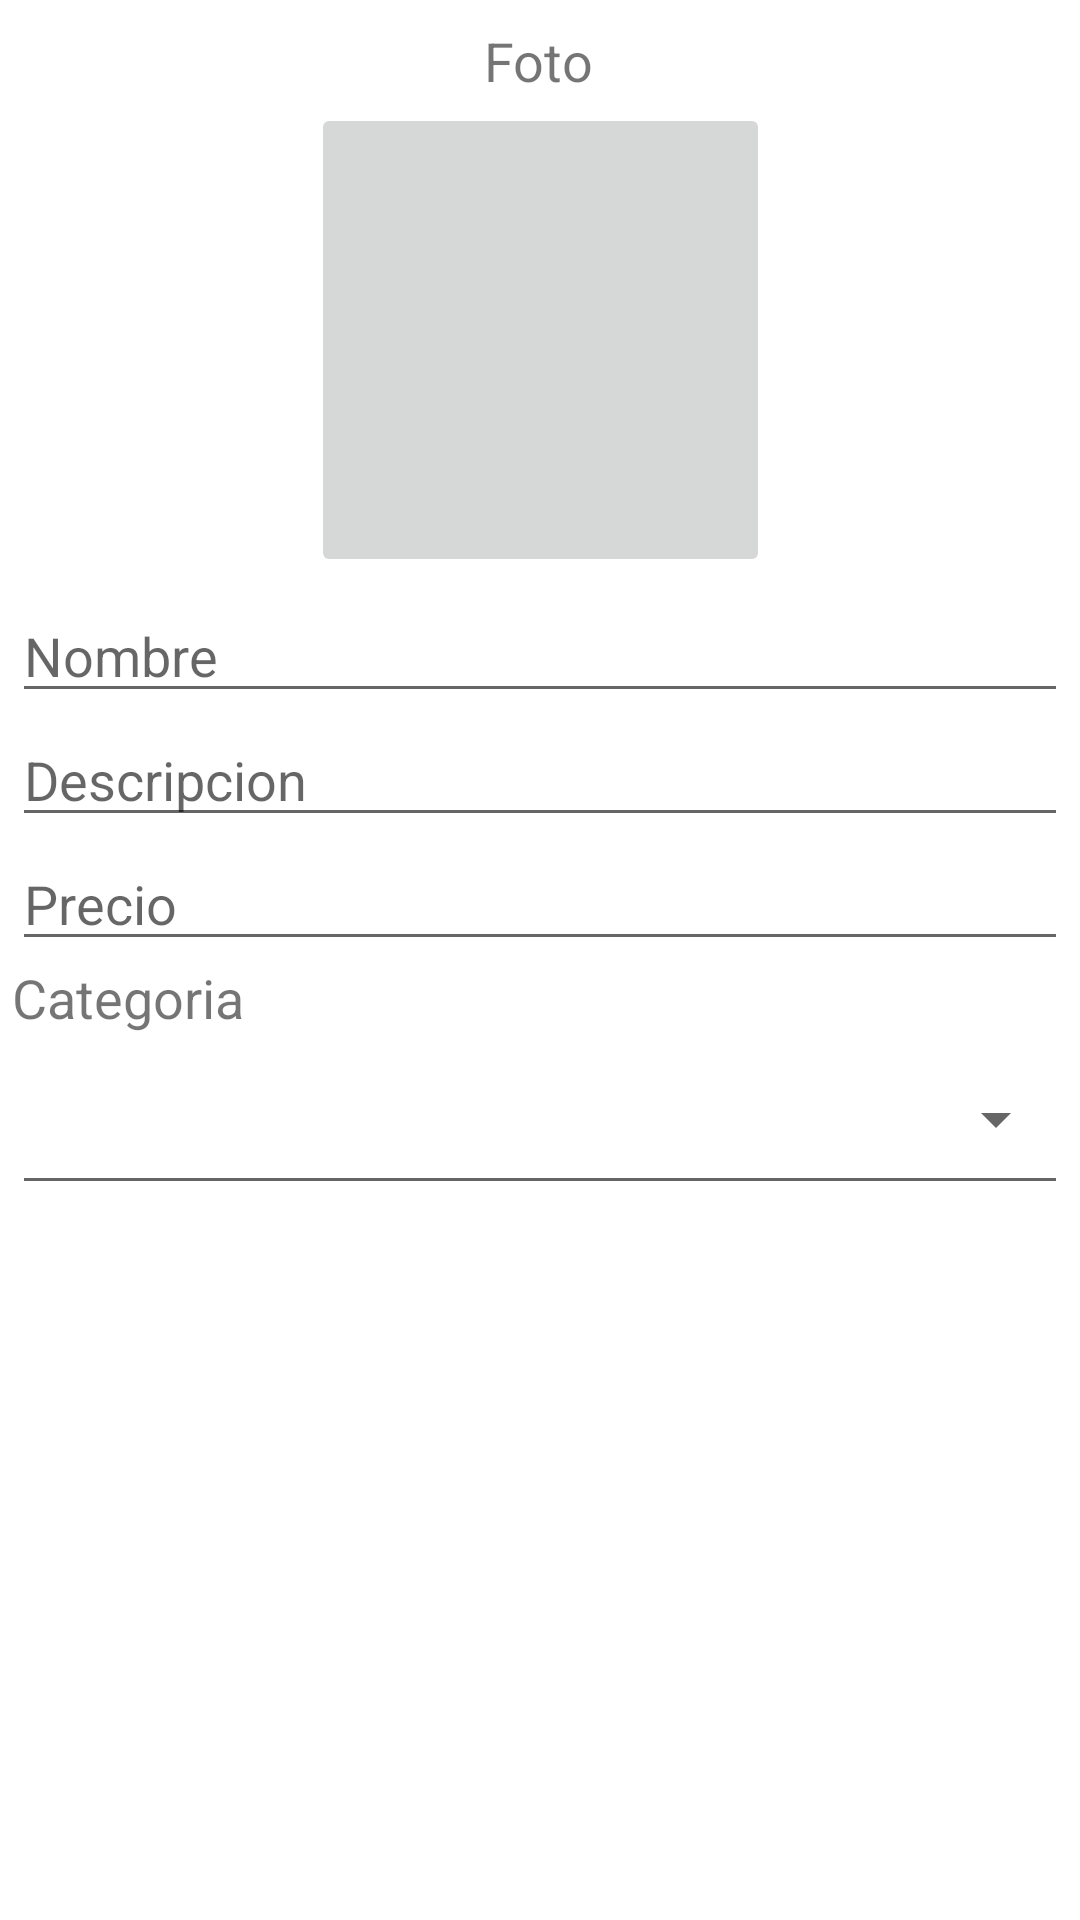

Produce the Android XML layout that renders to this screen, including the resource entries it uses.
<!-- AndroidManifest.xml: application theme Theme.PrimerParcial -->
<!-- res/layout/modal_crear_producto.xml -->
<?xml version="1.0" encoding="utf-8"?>
<androidx.constraintlayout.widget.ConstraintLayout xmlns:android="http://schemas.android.com/apk/res/android"
    xmlns:app="http://schemas.android.com/apk/res-auto"
    xmlns:tools="http://schemas.android.com/tools"
    android:layout_width="match_parent"
    android:layout_height="match_parent"
    android:padding="4dp">

    <ImageButton
        android:id="@+id/imageButton"
        android:layout_width="153dp"
        android:layout_height="158dp"
        android:layout_marginTop="2dp"
        app:layout_constraintEnd_toEndOf="parent"
        app:layout_constraintStart_toStartOf="parent"
        app:layout_constraintTop_toBottomOf="@+id/textView5"
        app:srcCompat="@drawable/imagen" />

    <EditText
        android:id="@+id/editNombreP"
        android:layout_width="0dp"
        android:layout_height="wrap_content"
        android:layout_marginTop="4dp"
        android:ems="10"
        android:hint="Nombre"
        android:inputType="textPersonName"
        app:layout_constraintEnd_toEndOf="parent"
        app:layout_constraintStart_toStartOf="parent"
        app:layout_constraintTop_toBottomOf="@+id/imageButton" />

    <EditText
        android:id="@+id/editDescripcionP"
        android:layout_width="0dp"
        android:layout_height="wrap_content"
        android:ems="10"
        android:hint="Descripcion"
        android:inputType="textPersonName"
        app:layout_constraintEnd_toEndOf="parent"
        app:layout_constraintHorizontal_bias="0.5"
        app:layout_constraintStart_toStartOf="parent"
        app:layout_constraintTop_toBottomOf="@+id/editNombreP" />

    <EditText
        android:id="@+id/editPrecioP"
        android:layout_width="0dp"
        android:layout_height="wrap_content"
        android:ems="10"
        android:hint="Precio"
        android:inputType="numberDecimal"
        app:layout_constraintEnd_toEndOf="parent"
        app:layout_constraintHorizontal_bias="0.5"
        app:layout_constraintStart_toStartOf="parent"
        app:layout_constraintTop_toBottomOf="@+id/editDescripcionP" />

    <Spinner
        android:id="@+id/spCategoriaP"
        style="@style/Widget.AppCompat.Spinner.Underlined"
        android:theme="?attr/ratingBarStyle"
        android:layout_width="match_parent"
        android:layout_height="wrap_content"
        app:layout_constraintEnd_toEndOf="parent"
        app:layout_constraintHorizontal_bias="0.0"
        app:layout_constraintStart_toStartOf="parent"
        app:layout_constraintTop_toBottomOf="@+id/textView4" />

    <TextView
        android:id="@+id/textView4"
        android:layout_width="0dp"
        android:layout_height="wrap_content"
        android:text="Categoria"
        android:textSize="18sp"
        app:layout_constraintEnd_toEndOf="parent"
        app:layout_constraintHorizontal_bias="0.5"
        app:layout_constraintStart_toStartOf="parent"
        app:layout_constraintTop_toBottomOf="@+id/editPrecioP" />

    <TextView
        android:id="@+id/textView5"
        android:layout_width="wrap_content"
        android:layout_height="wrap_content"
        android:layout_marginTop="4dp"
        android:text="Foto"
        android:textSize="18sp"
        app:layout_constraintEnd_toEndOf="parent"
        app:layout_constraintHorizontal_bias="0.498"
        app:layout_constraintStart_toStartOf="parent"
        app:layout_constraintTop_toTopOf="parent" />
</androidx.constraintlayout.widget.ConstraintLayout>
<!-- resources referenced by this layout -->
<resources>
  <style name="Theme.PrimerParcial" parent="Theme.MaterialComponents.DayNight.NoActionBar">
          
          <item name="colorPrimary">@color/amarillo_700</item>
          <item name="colorPrimaryVariant">@color/black</item>
          <item name="colorOnPrimary">@color/black</item>
          
          <item name="colorSecondary">@color/teal_200</item>
          <item name="colorSecondaryVariant">@color/teal_700</item>
          <item name="colorOnSecondary">@color/black</item>
          
          <item name="android:statusBarColor" tools:targetApi="l">?attr/colorPrimaryVariant</item>
          
      </style>
  <color name="amarillo_700">#FBC02D</color>
  <color name="black">#FF000000</color>
  <color name="teal_200">#FF03DAC5</color>
  <color name="teal_700">#FF018786</color>
</resources>
